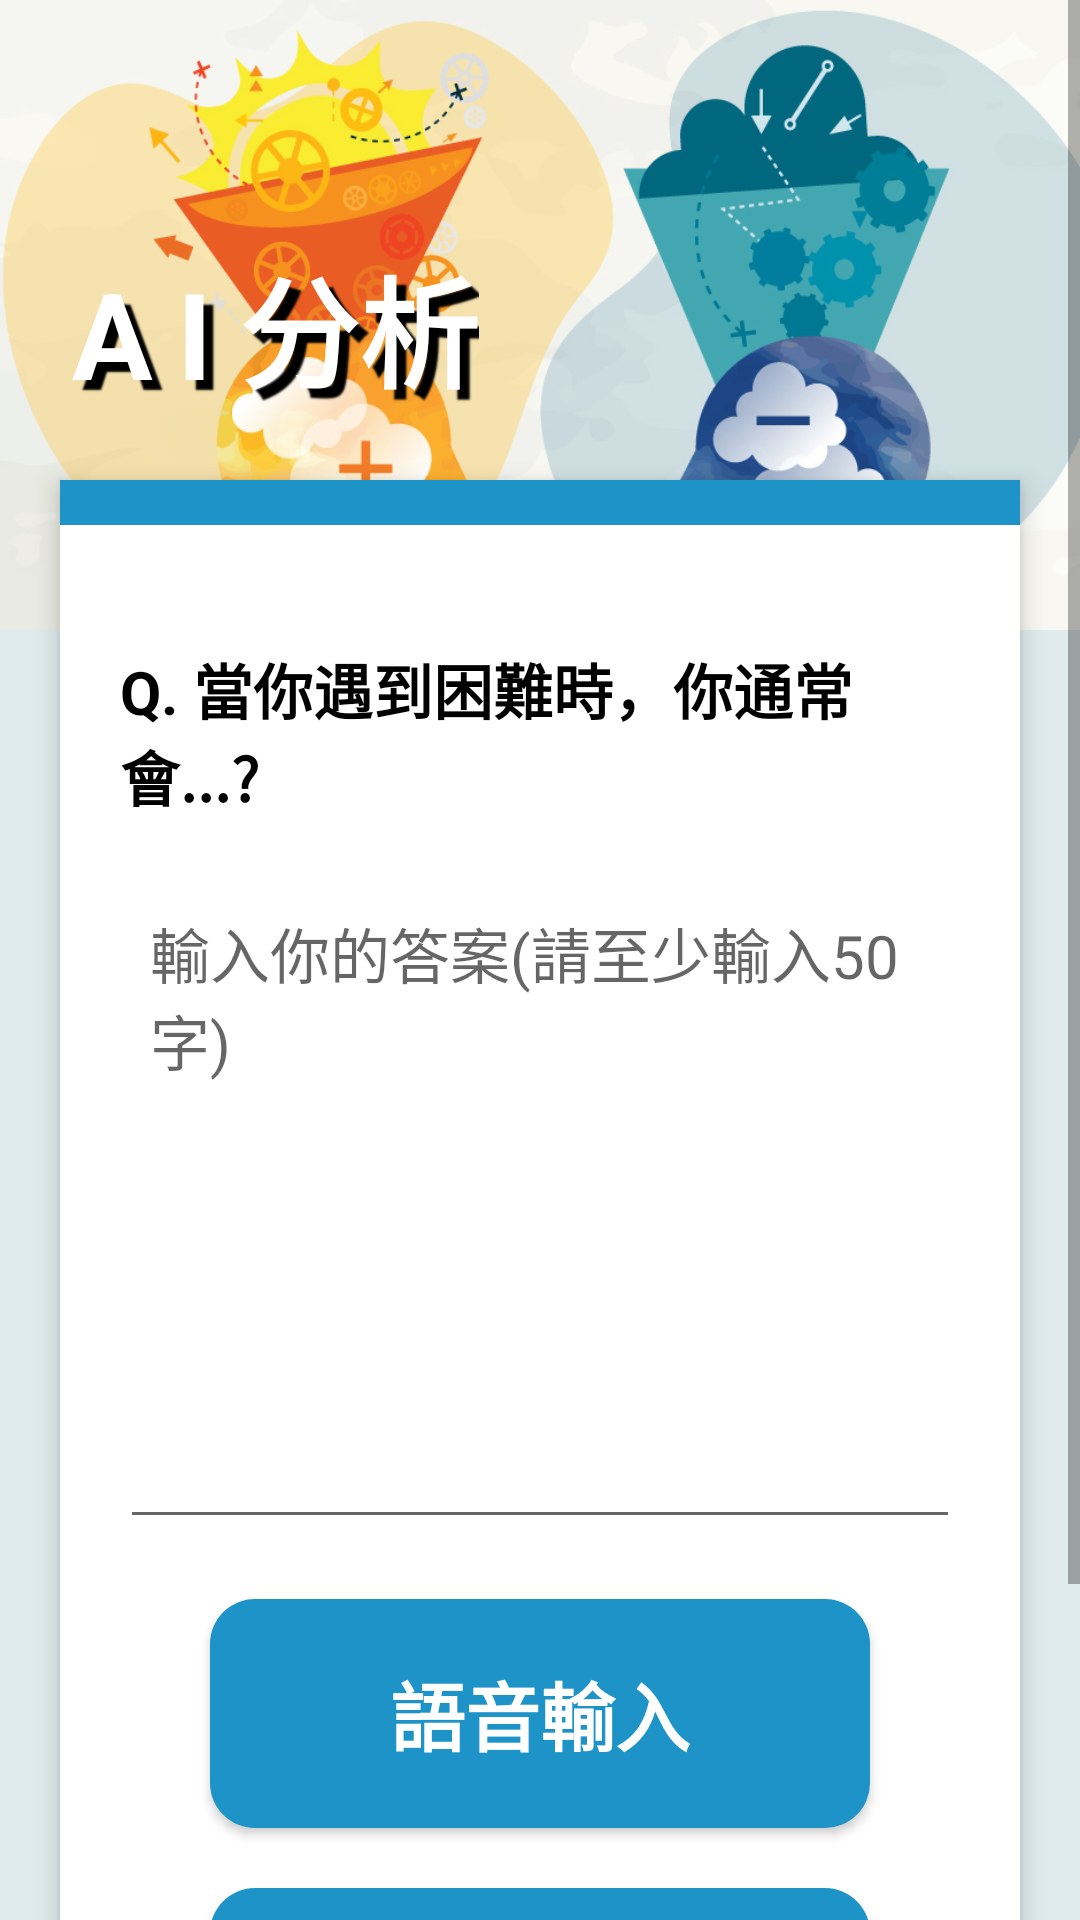

Produce the Android XML layout that renders to this screen, including the resource entries it uses.
<!-- AndroidManifest.xml: application theme Theme.Test -->
<!-- res/layout/speak.xml -->
<?xml version="1.0" encoding="utf-8"?>
<RelativeLayout xmlns:android="http://schemas.android.com/apk/res/android"
    xmlns:app="http://schemas.android.com/apk/res-auto"
    xmlns:tools="http://schemas.android.com/tools"
    android:layout_width="match_parent"
    android:layout_height="match_parent"
    android:background="#00000000"
    android:orientation="vertical"
    tools:context=".speak">

    <ScrollView
        android:id="@+id/scrollView2"
        android:layout_width="match_parent"
        android:layout_height="match_parent"
        android:background="#00000000">

        <LinearLayout
            android:layout_width="match_parent"
            android:layout_height="match_parent"
            android:background="#DFEBEC"
            android:orientation="vertical">

            <RelativeLayout
                android:layout_width="match_parent"
                android:layout_height="match_parent">

                <LinearLayout
                    android:layout_width="match_parent"
                    android:layout_height="210dp"
                    android:background="@drawable/personality"
                    android:orientation="vertical">

                    <LinearLayout
                        android:layout_width="match_parent"
                        android:layout_height="wrap_content"
                        android:layout_marginTop="80dp"
                        android:orientation="horizontal">

                        <TextView
                            android:layout_width="wrap_content"
                            android:layout_height="wrap_content"
                            android:letterSpacing="0.2"
                            android:paddingLeft="20dp"
                            android:shadowColor="@color/black"
                            android:shadowDx="10"
                            android:shadowDy="10"
                            android:shadowRadius="1"
                            android:text="AI"
                            android:textColor="@color/white"
                            android:textSize="40dp"
                            android:textStyle="bold" />

                        <TextView
                            android:layout_width="wrap_content"
                            android:layout_height="wrap_content"
                            android:paddingLeft="5dp"
                            android:shadowColor="@color/black"
                            android:shadowDx="10"
                            android:shadowDy="10"
                            android:shadowRadius="1"
                            android:text="分析"
                            android:textColor="@color/white"
                            android:textSize="40dp"
                            android:textStyle="bold" />
                    </LinearLayout>
                </LinearLayout>

                <androidx.cardview.widget.CardView
                    android:layout_width="400dp"
                    android:layout_height="wrap_content"
                    android:layout_centerHorizontal="true"
                    app:cardBackgroundColor="@color/tho"
                    app:cardElevation="0dp">

                    <TableLayout
                        android:layout_width="match_parent"
                        android:layout_height="match_parent"
                        android:layout_marginLeft="20dp"
                        android:layout_marginTop="160dp"
                        android:layout_marginRight="20dp"
                        android:layout_marginBottom="50dp"
                        android:background="@color/white"
                        android:elevation="5dp">

                        <View
                            android:layout_width="match_parent"
                            android:layout_height="15dp"
                            android:background="#1D93C8"></View>

                        <TextView
                            android:id="@+id/question"
                            android:layout_width="match_parent"
                            android:layout_height="wrap_content"
                            android:layout_marginTop="20dp"
                            android:padding="20dp"
                            android:text="Q. 當你遇到困難時，你通常會...?"
                            android:textColor="@color/black"
                            android:textSize="20dp"
                            android:textStyle="bold" />

                        <LinearLayout
                            android:layout_width="wrap_content"
                            android:layout_height="wrap_content"
                            android:elevation="5dp">

                            <EditText
                                android:id="@+id/edt_order_note_text"
                                android:layout_width="match_parent"
                                android:layout_height="wrap_content"
                                android:layout_marginLeft="20dp"
                                android:layout_marginRight="20dp"
                                android:gravity="top"
                                android:hint="輸入你的答案(請至少輸入50字)"
                                android:minLines="8"
                                android:padding="10dp"
                                android:text=""
                                android:textColor="@color/black"
                                android:textSize="20dp" />
                        </LinearLayout>

                        <Button
                            android:id="@+id/button1"
                            android:layout_width="wrap_content"
                            android:layout_height="wrap_content"
                            android:layout_marginLeft="50dp"
                            android:layout_marginTop="20dp"
                            android:layout_marginRight="50dp"
                            android:background="@drawable/buttonstyle2"
                            android:padding="20dp"
                            android:text="語音輸入"
                            android:textColor="@color/white"
                            android:textSize="25dp"
                            android:textStyle="bold" />

                        <Button
                            android:id="@+id/button2"
                            android:layout_width="wrap_content"
                            android:layout_height="wrap_content"
                            android:layout_marginLeft="50dp"
                            android:layout_marginTop="20dp"
                            android:layout_marginRight="50dp"
                            android:layout_marginBottom="20dp"
                            android:background="@drawable/buttonstyle2"
                            android:padding="20dp"
                            android:text="確認送出"
                            android:textColor="@color/white"
                            android:textSize="25dp"
                            android:textStyle="bold" />

                    </TableLayout>
                </androidx.cardview.widget.CardView>
            </RelativeLayout>
        </LinearLayout>
    </ScrollView>
</RelativeLayout>
<!-- resources referenced by this layout -->
<resources>
  <color name="black">#FF000000</color>
  <color name="tho">#00FFFFFF</color>
  <color name="white">#FFFFFFFF</color>
  <!-- drawable buttonstyle2 (drawable) -->
  <?xml version="1.0" encoding="utf-8"?>
  <shape xmlns:android="http://schemas.android.com/apk/res/android">
      <solid android:color="#1D93C8" />
      <padding android:top="15dp"
          android:left="15dp"
          android:right="15dp"
          android:bottom="15dp" />
      <corners android:radius="15dp" />
  </shape>
  <!-- drawable personality: png bitmap (drawable, 191264 bytes) -->
  <style name="Theme.Test" parent="Theme.AppCompat.Light">
              
              <item name="colorPrimary">#FFDF5C</item>
              <item name="colorPrimaryDark">#FFDF5C</item>
              <item name="android:statusBarColor">@color/theblue</item>
              <item name="colorAccent">@color/theblue</item>
              <item name="android:textColorPrimary">@color/theblue</item>
              <item name="actionMenuTextColor">@color/theblue</item>
          </style>
  <color name="theblue">#26395F</color>
</resources>
